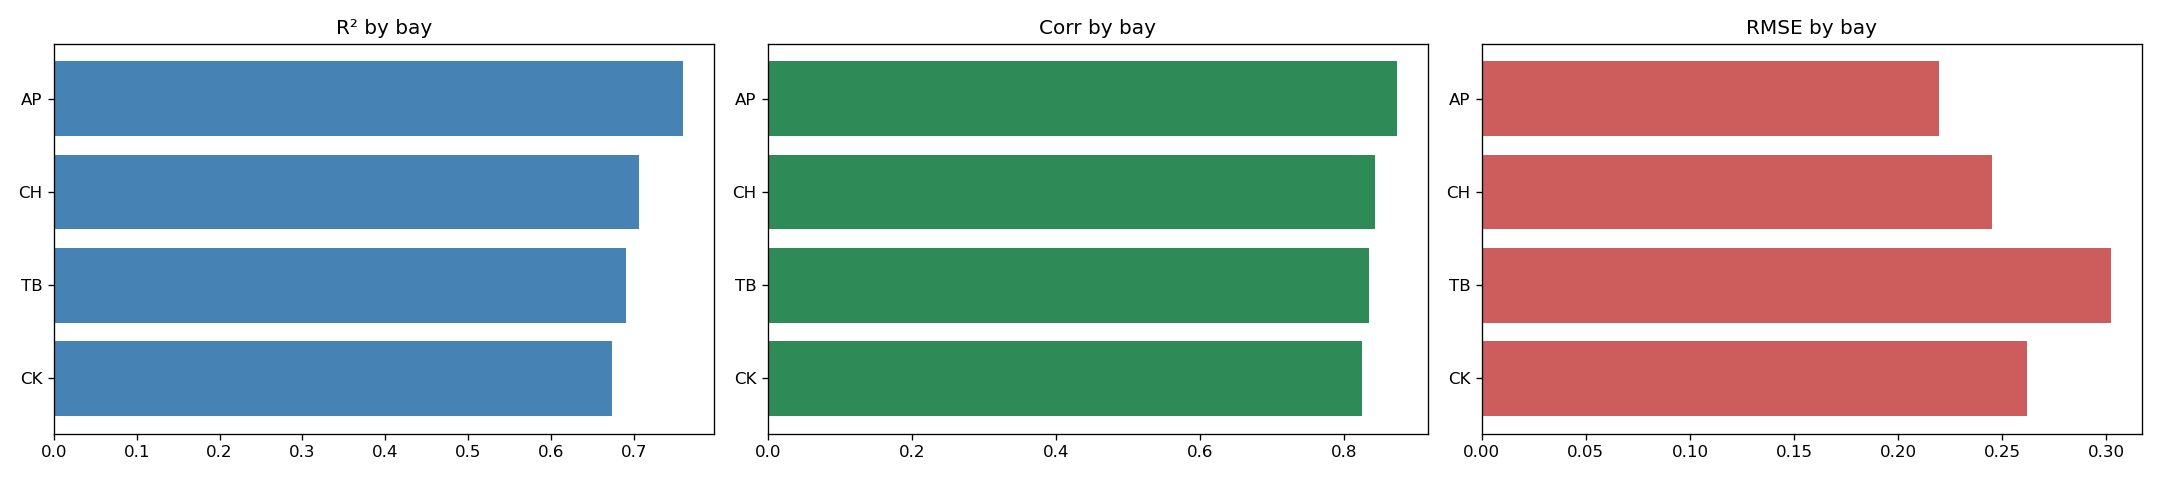

Source data for this figure (header and first rows):
bay, n, rmse, mae, bias, r2, corr
AP, 2980800, 0.2197, 0.05842, -0.007396, 0.7587, 0.8729
CH, 3928320, 0.245, 0.07783, -0.01379, 0.7057, 0.843
TB, 4220640, 0.302, 0.07636, -0.01354, 0.691, 0.8349
CK, 1663200, 0.262, 0.06476, -0.00991, 0.6732, 0.8253
